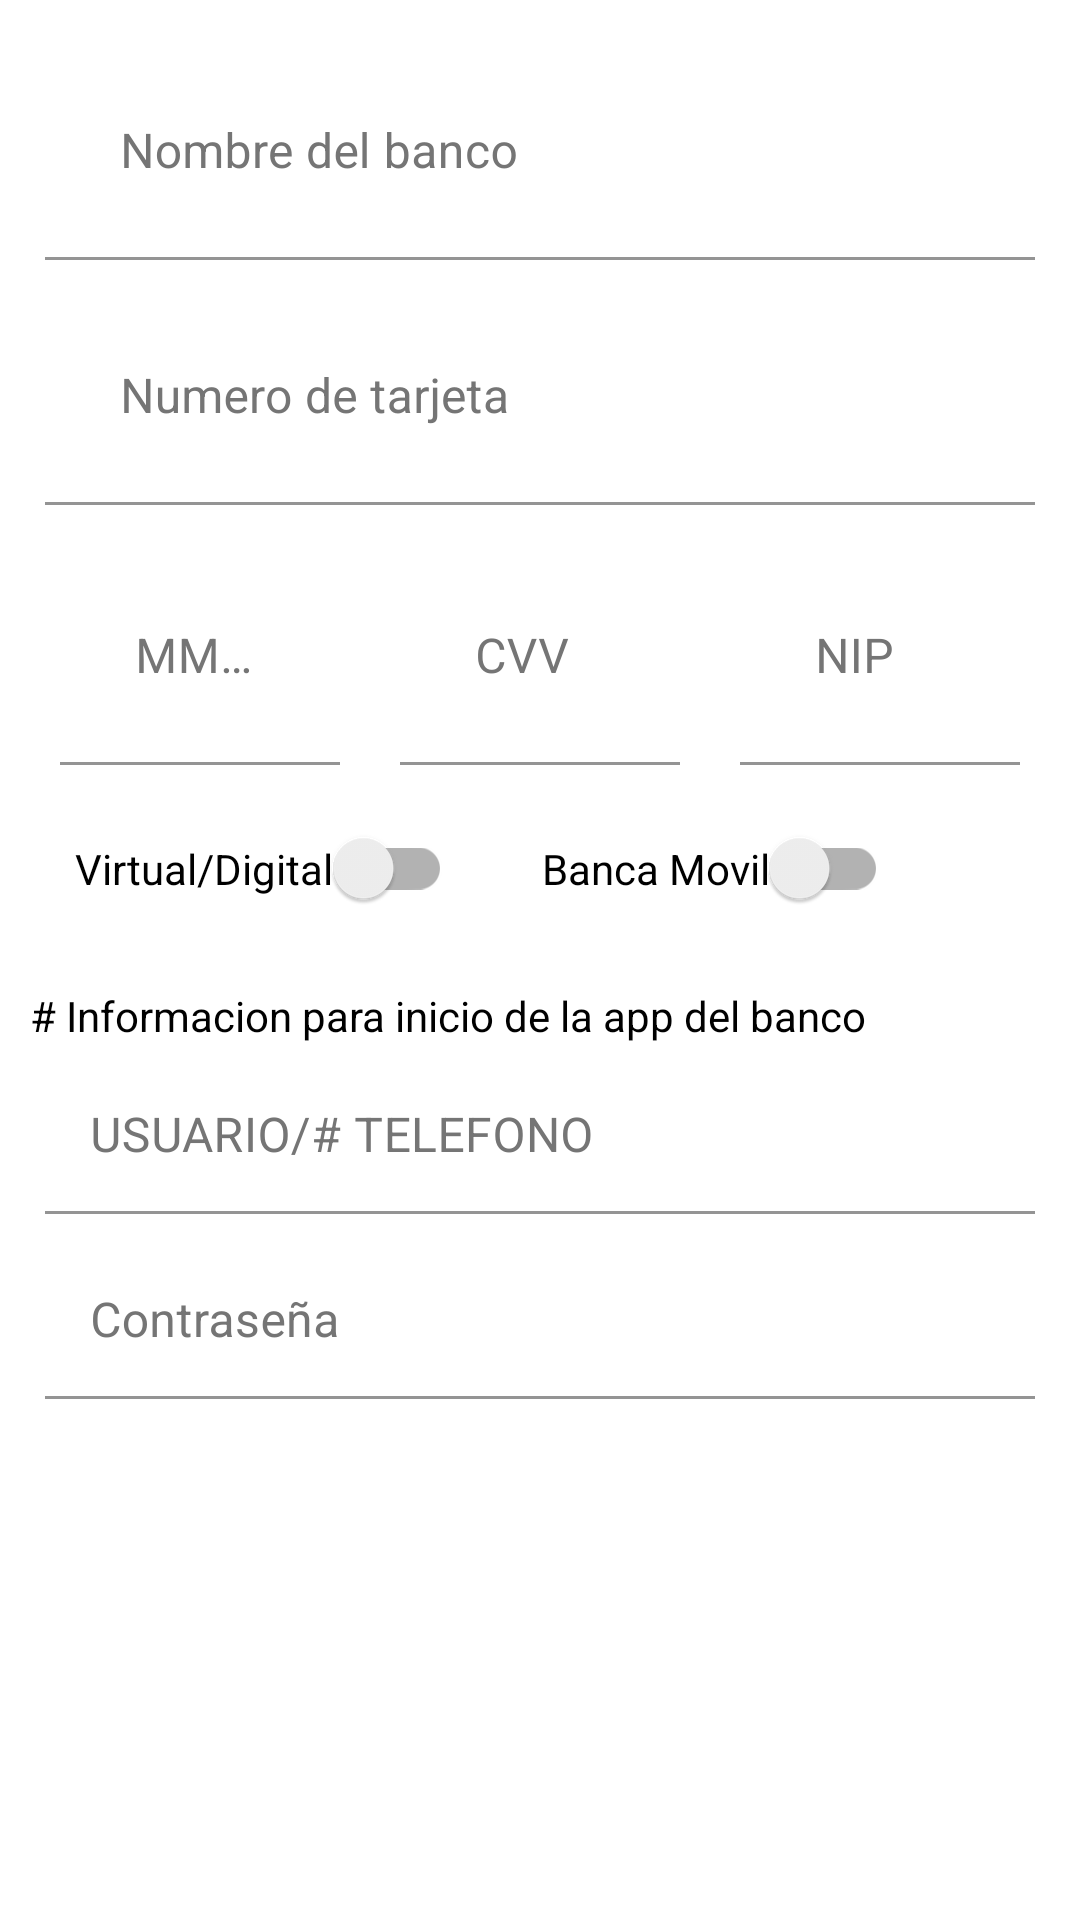

Reconstruct the res/layout file that produces this screen, plus the resources it refers to.
<!-- AndroidManifest.xml: application theme AppTheme -->
<!-- res/layout/add_edit_cards.xml -->
<?xml version="1.0" encoding="utf-8"?>
<androidx.constraintlayout.widget.ConstraintLayout xmlns:android="http://schemas.android.com/apk/res/android"
    android:layout_width="match_parent"
    android:layout_height="match_parent"
    xmlns:app="http://schemas.android.com/apk/res-auto"
    xmlns:tools="http://schemas.android.com/tools"
    tools:context=".Actividades.AddCard"
    android:background="@color/background"
    android:padding="10dp"
    app:layout_behavior="@string/appbar_scrolling_view_behavior">

    <com.google.android.material.textfield.TextInputLayout
        android:id="@+id/edt_banco"
        android:layout_height="wrap_content"
        android:layout_width="match_parent"
        android:hint="@string/nombre_banco"
        android:textColorHint="@color/colorHint"
        app:hintTextColor="@color/colorHint"
        android:padding="@dimen/padding_layout_input_text"
        app:layout_constraintStart_toStartOf="parent"
        tools:ignore="MissingConstraints">

        <com.google.android.material.textfield.TextInputEditText
            android:id="@+id/nombre_banco"
            android:layout_width="match_parent"
            android:layout_height="wrap_content"
            android:background="@android:color/transparent"
            android:padding="@dimen/padding_input_text" />

    </com.google.android.material.textfield.TextInputLayout>

    <com.google.android.material.textfield.TextInputLayout
        android:id="@+id/edt_num_cuenta"
        android:layout_height="wrap_content"
        android:layout_width="match_parent"
        android:hint="@string/num_cuenta"
        android:textColorHint="@color/colorHint"
        app:hintTextColor="@color/colorHint"
        android:padding="@dimen/padding_layout_input_text"
        app:layout_constraintTop_toBottomOf="@+id/edt_banco"
        tools:ignore="MissingConstraints">

        <com.google.android.material.textfield.TextInputEditText
            android:id="@+id/num_cuenta"
            android:layout_width="match_parent"
            android:layout_height="wrap_content"
            android:background="@android:color/transparent"
            android:inputType="number"
            android:textColorHint="@color/colorHint"
            android:padding="@dimen/padding_input_text"
            tools:ignore="TouchTargetSizeCheck,TextContrastCheck,SpeakableTextPresentCheck" />

    </com.google.android.material.textfield.TextInputLayout>

    <androidx.appcompat.widget.LinearLayoutCompat
        android:id="@+id/linear"
        android:layout_width="match_parent"
        android:layout_height="wrap_content"
        android:orientation="horizontal"
        android:weightSum="15"
        app:layout_constraintTop_toBottomOf="@+id/edt_num_cuenta">

        <com.google.android.material.textfield.TextInputLayout
            android:id="@+id/edt_fecha"
            android:layout_height="wrap_content"
            android:layout_width="match_parent"
            android:layout_margin="@dimen/dimen_data_card"
            android:hint="@string/fecha"
            android:textColorHint="@color/colorHint"
            app:hintTextColor="@color/colorHint"
            android:padding="@dimen/padding_layout_input_text"
            tools:ignore="MissingConstraints"
            android:layout_weight="5">

            <com.google.android.material.textfield.TextInputEditText
                android:id="@+id/fecha"
                android:layout_width="match_parent"
                android:layout_height="wrap_content"
                android:background="@android:color/transparent"
                android:inputType="date"
                android:padding="@dimen/padding_input_text"/>

        </com.google.android.material.textfield.TextInputLayout>

        <com.google.android.material.textfield.TextInputLayout
            android:id="@+id/edt_cvv"
            android:layout_height="wrap_content"
            android:layout_width="match_parent"
            android:layout_margin="@dimen/dimen_data_card"
            android:hint="@string/cvv"
            android:textColorHint="@color/colorHint"
            app:hintTextColor="@color/colorHint"
            android:padding="@dimen/padding_layout_input_text"
            tools:ignore="MissingConstraints"
            android:layout_weight="5">

            <com.google.android.material.textfield.TextInputEditText
                android:id="@+id/cvv"
                android:layout_width="match_parent"
                android:layout_height="wrap_content"
                android:background="@android:color/transparent"
                android:textColorHint="@color/colorHint"
                android:inputType="number"
                android:padding="@dimen/padding_input_text"
                android:maxLength="3"
                tools:ignore="TextContrastCheck" />

        </com.google.android.material.textfield.TextInputLayout>

        <com.google.android.material.textfield.TextInputLayout
            android:id="@+id/edt_nip"
            android:layout_height="wrap_content"
            android:layout_width="match_parent"
            android:layout_margin="@dimen/dimen_data_card"
            android:hint="@string/nip"
            android:textColorHint="@color/colorHint"
            app:hintTextColor="@color/colorHint"
            android:padding="@dimen/padding_layout_input_text"
            tools:ignore="MissingConstraints"
            android:layout_weight="5">

            <com.google.android.material.textfield.TextInputEditText
                android:id="@+id/nip"
                android:layout_width="match_parent"
                android:layout_height="wrap_content"
                android:background="@android:color/transparent"
                android:inputType="number"
                android:textColorHint="@color/colorHint"
                android:padding="@dimen/padding_input_text"
                android:maxLength="4"
                tools:ignore="TouchTargetSizeCheck,TextContrastCheck,SpeakableTextPresentCheck" />

        </com.google.android.material.textfield.TextInputLayout>

    </androidx.appcompat.widget.LinearLayoutCompat>

    <androidx.appcompat.widget.SwitchCompat
        android:id="@+id/tarjeta_virtual"
        android:textColorHint="@color/black"
        android:hint="@string/tarjeta_virtual"
        android:layout_width="wrap_content"
        android:layout_height="wrap_content"
        android:padding="15dp"
        app:layout_constraintTop_toBottomOf="@+id/linear"
        app:layout_constraintStart_toStartOf="@+id/info"/>

    <androidx.appcompat.widget.SwitchCompat
        android:id="@+id/banca_movil"
        android:textColorHint="@color/black"
        android:hint="@string/banca_movil"
        android:layout_width="wrap_content"
        android:layout_height="wrap_content"
        android:padding="15dp"
        app:layout_constraintTop_toBottomOf="@+id/linear"
        app:layout_constraintLeft_toRightOf="@+id/tarjeta_virtual"/>

    <TextView
        android:id="@+id/info"
        android:textColor="@color/black"
        android:text="@string/info_card"
        android:layout_width="wrap_content"
        android:layout_height="wrap_content"
        android:layout_marginTop="15dp"
        app:layout_constraintTop_toBottomOf="@+id/tarjeta_virtual"
        app:layout_constraintStart_toStartOf="@+id/edt_user_app"/>

    <com.google.android.material.textfield.TextInputLayout
        android:id="@+id/edt_user_app"
        android:layout_height="wrap_content"
        android:layout_width="match_parent"
        android:hint="@string/user"
        android:textColorHint="@color/colorHint"
        app:hintTextColor="@color/colorHint"
        android:padding="@dimen/padding_layout_input_text"
        app:layout_constraintTop_toBottomOf="@+id/info"
        tools:ignore="MissingConstraints">

        <com.google.android.material.textfield.TextInputEditText
            android:id="@+id/user_app"
            android:padding="15dp"
            android:enabled="false"
            android:textColorHint="@color/colorHint"
            android:layout_width="match_parent"
            android:layout_height="wrap_content"
            android:background="@android:color/transparent"
            tools:ignore="TouchTargetSizeCheck,TextContrastCheck" />

    </com.google.android.material.textfield.TextInputLayout>

    <com.google.android.material.textfield.TextInputLayout
        android:id="@+id/edt_password_app"
        android:layout_height="wrap_content"
        android:layout_width="match_parent"
        android:hint="@string/password"
        android:textColorHint="@color/colorHint"
        app:hintTextColor="@color/colorHint"
        android:padding="@dimen/padding_layout_input_text"
        app:layout_constraintTop_toBottomOf="@+id/edt_user_app"
        tools:ignore="MissingConstraints">

        <com.google.android.material.textfield.TextInputEditText
            android:id="@+id/password_app"
            android:padding="15dp"
            android:enabled="false"
            android:layout_width="match_parent"
            android:layout_height="wrap_content"
            android:background="@android:color/transparent"
            android:textColorHint="@color/colorHint"/>

    </com.google.android.material.textfield.TextInputLayout>

</androidx.constraintlayout.widget.ConstraintLayout>
<!-- resources referenced by this layout -->
<resources>
  <color name="background">#fff</color>
  <color name="black">#000</color>
  <color name="colorHint">#757575</color>
  <dimen name="dimen_data_card">5dp</dimen>
  <dimen name="padding_input_text">25dp</dimen>
  <dimen name="padding_layout_input_text">5dp</dimen>
  <string name="banca_movil">Banca Movil</string>
  <string name="cvv">CVV:</string>
  <string name="fecha">MM/YYYY</string>
  <string name="info_card"># Informacion para inicio de la app del banco</string>
  <string name="nip">NIP:</string>
  <string name="nombre_banco">Nombre del banco</string>
  <string name="num_cuenta">Numero de tarjeta</string>
  <string name="password">Contraseña</string>
  <string name="tarjeta_virtual">Virtual/Digital</string>
  <string name="user">USUARIO/# TELEFONO</string>
  <style name="AppTheme" parent="Theme.MaterialComponents.DayNight.DarkActionBar">
          
          <item name="colorPrimary">@color/colorPrimary</item>
          <item name="colorPrimaryDark">@color/colorPrimaryDark</item>
          <item name="colorAccent">@color/colorAccent</item>
      </style>
  <color name="colorPrimary">#fff</color>
  <color name="colorPrimaryDark">@android:color/transparent</color>
  <color name="colorAccent">#000</color>
</resources>
